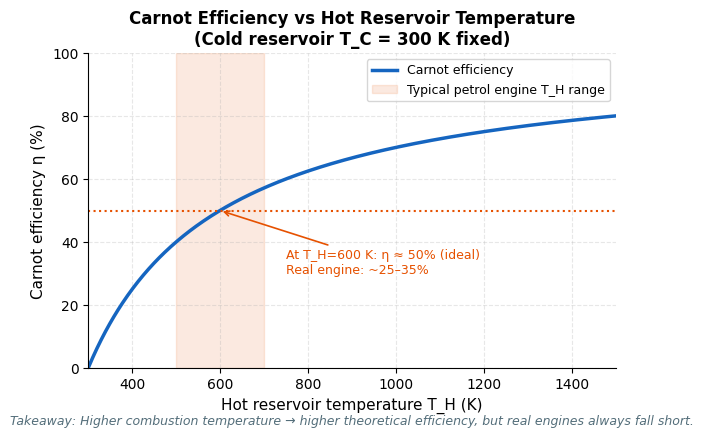
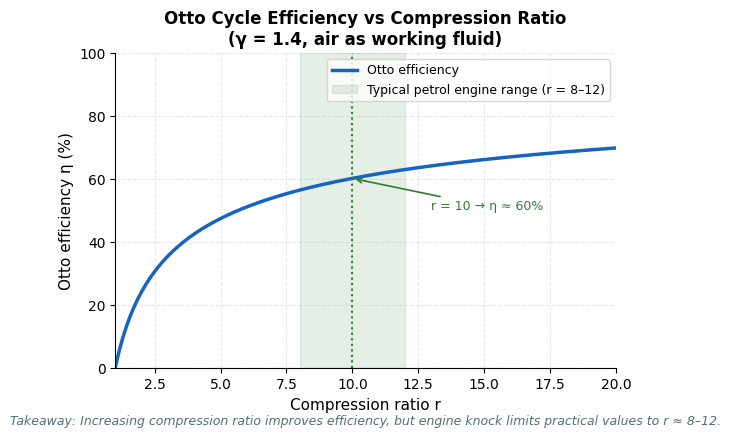
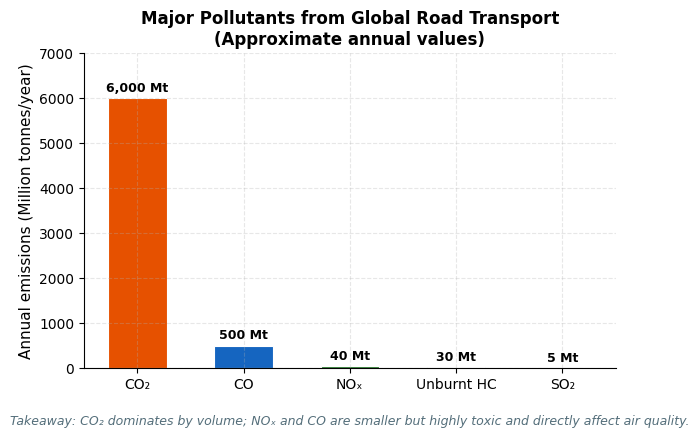

Source code (Python) for these figures, in order:
"""
Computational Illustration: Heat Engines & Pollution

  1. Carnot efficiency vs. hot reservoir temperature
  2. Otto efficiency vs. compression ratio
  3. Bar chart of major pollutants from combustion engines
"""

import numpy as np
import matplotlib.pyplot as plt
import matplotlib.gridspec as gridspec

# ── Global style ────────────────────────────────────────────────────────────
plt.rcParams.update({
    "font.family": "DejaVu Sans",
    "axes.spines.top": False,
    "axes.spines.right": False,
    "axes.grid": True,
    "grid.alpha": 0.3,
    "grid.linestyle": "--",
    "figure.dpi": 150,
})

BLUE   = "#1565C0"
ORANGE = "#E65100"
GREEN  = "#2E7D32"
GRAY   = "#546E7A"

# ════════════════════════════════════════════════════════════════════════════
# PLOT 1 — Carnot Efficiency vs Hot Reservoir Temperature
# ════════════════════════════════════════════════════════════════════════════
# Physics:
#   η_Carnot = 1 − T_C / T_H
#   T_C = cold reservoir temperature (fixed, e.g. ambient = 300 K)
#   T_H = hot reservoir temperature (variable)
#
# Key insight: Higher T_H → higher efficiency, but always < 100%
# Real petrol engines: T_H ≈ 500–700 K → η ≈ 40–57% (ideal), ~25–35% (real)

T_C = 300          # Cold reservoir: ambient temperature (K)
T_H = np.linspace(301, 1500, 500)   # Hot reservoir range (K)

eta_carnot = 1 - T_C / T_H          # Carnot efficiency (fraction)

fig1, ax1 = plt.subplots(figsize=(7, 4.5))

ax1.plot(T_H, eta_carnot * 100, color=BLUE, linewidth=2.5, label="Carnot efficiency")

# Annotate real petrol engine operating range
ax1.axvspan(500, 700, alpha=0.12, color=ORANGE, label="Typical petrol engine T_H range")
ax1.axhline(y=(1 - T_C/600)*100, color=ORANGE, linestyle=":", linewidth=1.5)
ax1.annotate(
    f"At T_H=600 K: η ≈ {(1-T_C/600)*100:.0f}% (ideal)\nReal engine: ~25–35%",
    xy=(600, (1-T_C/600)*100),
    xytext=(750, 30),
    fontsize=9,
    color=ORANGE,
    arrowprops=dict(arrowstyle="->", color=ORANGE, lw=1.2),
)

ax1.set_xlabel("Hot reservoir temperature T_H (K)", fontsize=11)
ax1.set_ylabel("Carnot efficiency η (%)", fontsize=11)
ax1.set_title("Carnot Efficiency vs Hot Reservoir Temperature\n(Cold reservoir T_C = 300 K fixed)", fontsize=12, fontweight="bold")
ax1.legend(fontsize=9)
ax1.set_xlim(300, 1500)
ax1.set_ylim(0, 100)

# One-line takeaway
ax1.text(0.5, -0.18, "Takeaway: Higher combustion temperature → higher theoretical efficiency, but real engines always fall short.",
         transform=ax1.transAxes, fontsize=9, ha="center", color=GRAY, style="italic")

fig1.tight_layout()
fig1.savefig("plot1_carnot_efficiency.png", bbox_inches="tight")
print("Saved: plot1_carnot_efficiency.png")


# ════════════════════════════════════════════════════════════════════════════
# PLOT 2 — Otto Efficiency vs Compression Ratio
# ════════════════════════════════════════════════════════════════════════════
# Physics:
#   η_Otto = 1 − 1 / r^(γ−1)
#   r  = compression ratio (dimensionless)
#   γ  = heat capacity ratio (Cp/Cv) ≈ 1.4 for diatomic gases (air)
#
# Key insight: Higher r → higher efficiency, but gains diminish (diminishing returns)
# Practical limit: too high r → engine knock (pre-ignition) — typically r = 8–12

gamma = 1.4
r = np.linspace(1.01, 20, 500)      # Compression ratio

eta_otto = 1 - 1 / (r ** (gamma - 1))   # Otto efficiency (fraction)

fig2, ax2 = plt.subplots(figsize=(7, 4.5))

ax2.plot(r, eta_otto * 100, color=BLUE, linewidth=2.5, label="Otto efficiency")

# Highlight practical range (r = 8 to 12 for petrol engines)
ax2.axvspan(8, 12, alpha=0.12, color=GREEN, label="Typical petrol engine range (r = 8–12)")
ax2.axvline(x=10, color=GREEN, linestyle=":", linewidth=1.5)
eta_at_10 = (1 - 1/10**(gamma-1)) * 100
ax2.annotate(
    f"r = 10 → η ≈ {eta_at_10:.0f}%",
    xy=(10, eta_at_10),
    xytext=(13, eta_at_10 - 10),
    fontsize=9,
    color=GREEN,
    arrowprops=dict(arrowstyle="->", color=GREEN, lw=1.2),
)

ax2.set_xlabel("Compression ratio r", fontsize=11)
ax2.set_ylabel("Otto efficiency η (%)", fontsize=11)
ax2.set_title("Otto Cycle Efficiency vs Compression Ratio\n(γ = 1.4, air as working fluid)", fontsize=12, fontweight="bold")
ax2.legend(fontsize=9)
ax2.set_xlim(1, 20)
ax2.set_ylim(0, 100)

ax2.text(0.5, -0.18, "Takeaway: Increasing compression ratio improves efficiency, but engine knock limits practical values to r ≈ 8–12.",
         transform=ax2.transAxes, fontsize=9, ha="center", color=GRAY, style="italic")

fig2.tight_layout()
fig2.savefig("plot2_otto_efficiency.png", bbox_inches="tight")
print("Saved: plot2_otto_efficiency.png")


# ════════════════════════════════════════════════════════════════════════════
# PLOT 3 — Major Pollutants from Combustion Engines (Global, approx. values)
# ════════════════════════════════════════════════════════════════════════════
# Approximate global annual emissions from road transport (Mt/year, IEA/EEA data)
# CO2: ~6,000 Mt; CO: ~500 Mt; NOx: ~40 Mt; SO2: ~5 Mt; HC (unburnt): ~30 Mt

pollutants   = ["CO₂", "CO", "NOₓ", "Unburnt HC", "SO₂"]
emissions_Mt = [6000,   500,   40,      30,           5  ]  # Million tonnes/year
colors_bar   = [ORANGE, BLUE, GREEN, GRAY, "#8D1A1A"]

fig3, ax3 = plt.subplots(figsize=(7, 4.5))

bars = ax3.bar(pollutants, emissions_Mt, color=colors_bar, width=0.55, edgecolor="white", linewidth=0.8)

# Value labels on bars
for bar, val in zip(bars, emissions_Mt):
    ax3.text(bar.get_x() + bar.get_width()/2, bar.get_height() + 80,
             f"{val:,} Mt", ha="center", va="bottom", fontsize=9, fontweight="bold")

ax3.set_ylabel("Annual emissions (Million tonnes/year)", fontsize=11)
ax3.set_title("Major Pollutants from Global Road Transport\n(Approximate annual values)", fontsize=12, fontweight="bold")
ax3.set_ylim(0, 7000)

ax3.text(0.5, -0.18, "Takeaway: CO₂ dominates by volume; NOₓ and CO are smaller but highly toxic and directly affect air quality.",
         transform=ax3.transAxes, fontsize=9, ha="center", color=GRAY, style="italic")

fig3.tight_layout()
fig3.savefig("plot3_pollutants.png", bbox_inches="tight")
print("Saved: plot3_pollutants.png")

plt.show()
print("\nAll 3 plots generated successfully.")
